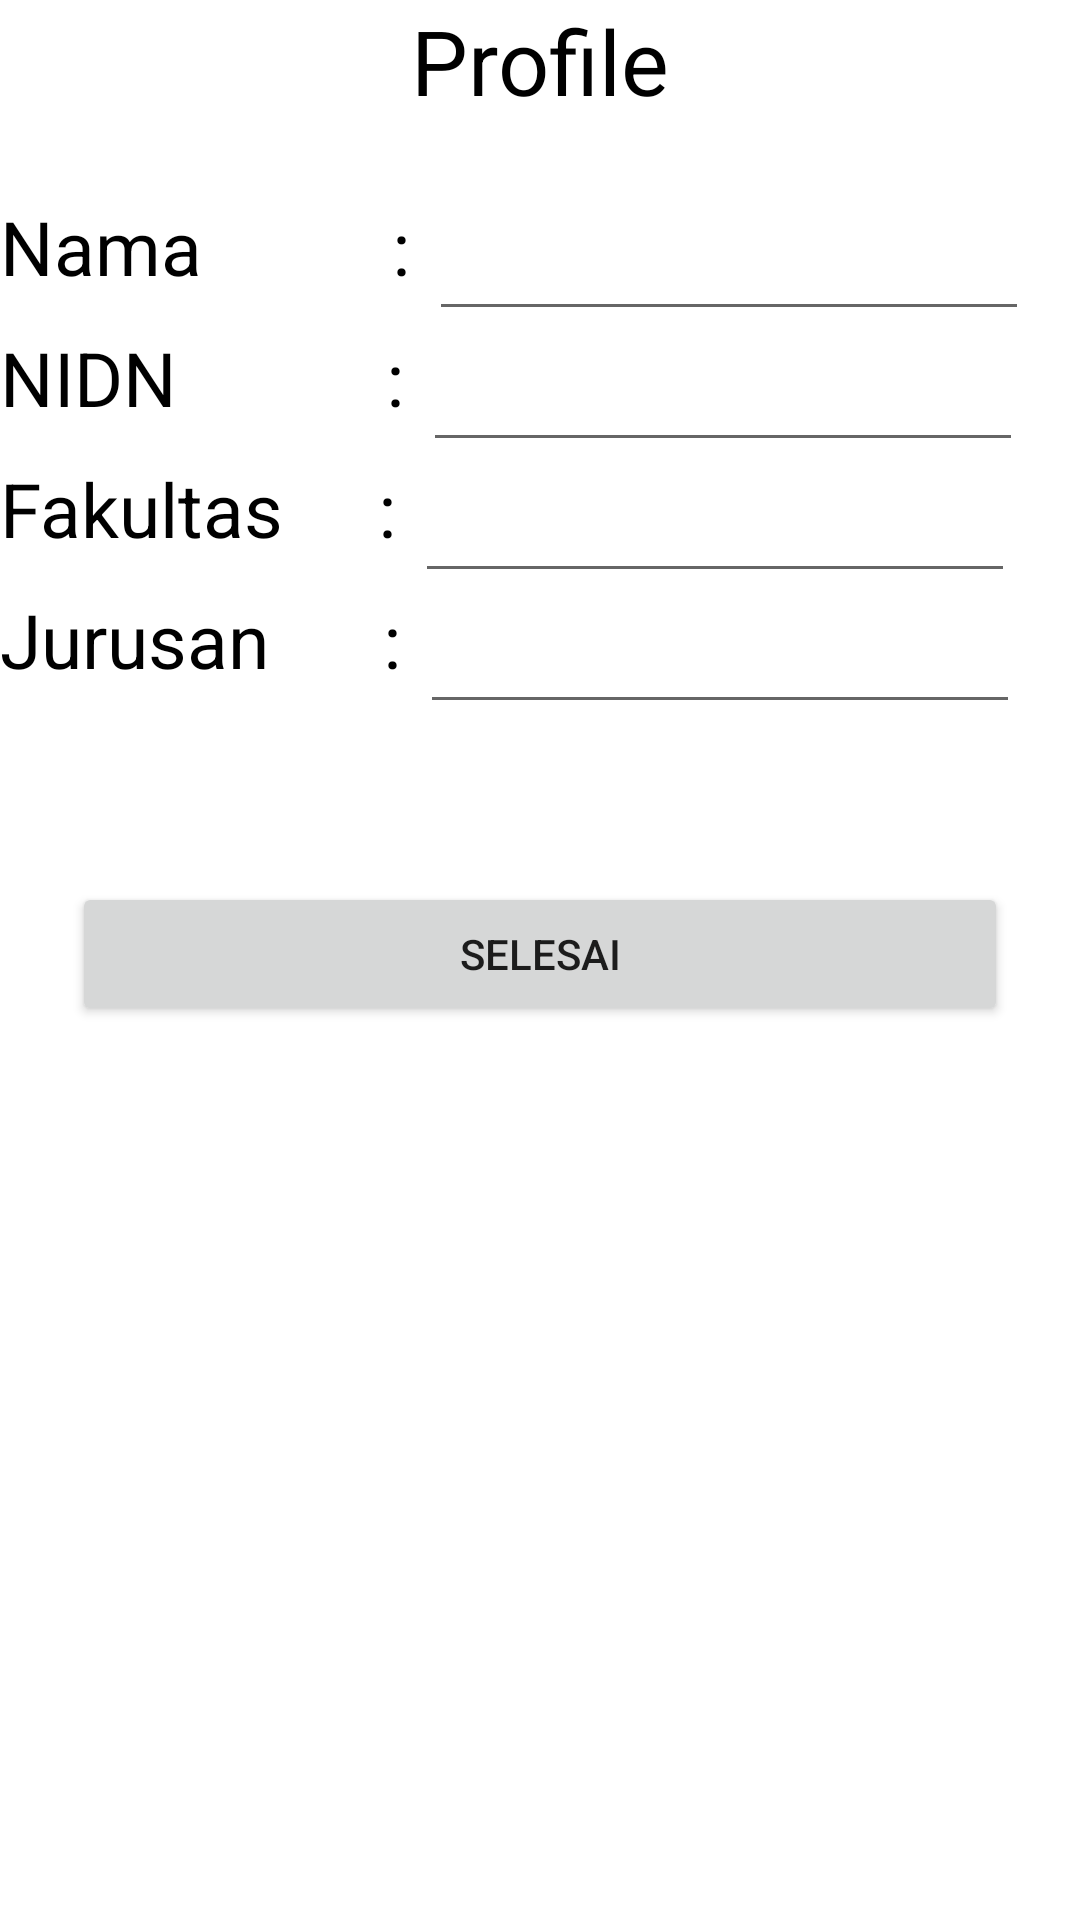

Layout XML and referenced resources for this Android screen:
<!-- AndroidManifest.xml: application theme Theme.Inventaris_UDN -->
<!-- res/layout/activity_profile_dosen.xml -->
<?xml version="1.0" encoding="utf-8"?>
<androidx.constraintlayout.widget.ConstraintLayout xmlns:android="http://schemas.android.com/apk/res/android"
    xmlns:app="http://schemas.android.com/apk/res-auto"
    xmlns:tools="http://schemas.android.com/tools"
    android:layout_width="match_parent"
    android:layout_height="match_parent"
    tools:context=".ProfileDosen">

    <TextView
        android:layout_width="wrap_content"
        android:layout_height="wrap_content"
        android:text="Profile"
        android:textColor="@color/black"
        android:textSize="30dp"
        app:layout_constraintStart_toStartOf="parent"
        app:layout_constraintEnd_toEndOf="parent"
        app:layout_constraintTop_toTopOf="parent"
        android:id="@+id/propel1" />

    <TextView
        android:id="@+id/nama1"
        android:layout_width="wrap_content"
        android:layout_height="wrap_content"
        android:layout_marginTop="25dp"
        android:textColor="@color/black"
        android:textSize="25dp"
        android:text="Nama          : "
        app:layout_constraintTop_toBottomOf="@+id/propel1"/>

    <TextView
        android:id="@+id/NIDN1"
        android:layout_width="wrap_content"
        android:layout_height="wrap_content"
        android:textColor="@color/black"
        android:layout_marginTop="10dp"
        android:textSize="25dp"
        app:layout_constraintTop_toBottomOf="@+id/nama1"
        android:text="NIDN           : "/>

    <TextView
        android:id="@+id/Fak1"
        android:layout_width="wrap_content"
        android:layout_height="wrap_content"
        android:textColor="@color/black"
        android:layout_marginTop="10dp"
        android:textSize="25dp"
        app:layout_constraintTop_toBottomOf="@+id/NIDN1"
        android:text="Fakultas     : " />
    <TextView
        android:id="@+id/Jur1"
        android:layout_width="wrap_content"
        android:layout_height="wrap_content"
        android:textSize="25dp"
        android:layout_marginTop="10dp"
        android:textColor="@color/black"
        app:layout_constraintTop_toBottomOf="@+id/Fak1"
        android:text="Jurusan      : " />

    <EditText
        android:id="@+id/editnama1"
        android:layout_width="200dp"
        android:layout_height="45dp"
        android:textSize="25dp"
        app:layout_constraintStart_toEndOf="@+id/nama1"
        app:layout_constraintTop_toTopOf="@+id/nama1" />

    <EditText
        android:id="@+id/editnidn1"
        android:layout_width="200dp"
        android:layout_height="45dp"
        android:textSize="25dp"
        app:layout_constraintStart_toEndOf="@+id/NIDN1"
        app:layout_constraintTop_toTopOf="@+id/NIDN1" />

    <EditText
        android:id="@+id/editfakultas1"
        android:layout_width="200dp"
        android:layout_height="45dp"
        android:textSize="25dp"
        app:layout_constraintStart_toEndOf="@+id/Fak1"
        app:layout_constraintTop_toTopOf="@+id/Fak1" />

    <EditText
        android:id="@+id/editjurusan1"
        android:layout_width="200dp"
        android:layout_height="45dp"
        android:textSize="25dp"
        app:layout_constraintStart_toEndOf="@+id/Jur1"
        app:layout_constraintTop_toTopOf="@+id/Jur1" />

    <Button
        android:layout_width="match_parent"
        android:layout_height="wrap_content"
        android:layout_marginStart="24dp"
        android:layout_marginEnd="24dp"
        android:text="Selesai"
        app:layout_constraintEnd_toEndOf="parent"
        app:layout_constraintStart_toStartOf="parent"
        app:layout_constraintTop_toBottomOf="@+id/Jur1"
        android:layout_marginTop="64dp"
        android:onClick="done1"/>

</androidx.constraintlayout.widget.ConstraintLayout>
<!-- resources referenced by this layout -->
<resources>
  <style name="Theme.Inventaris_UDN" parent="Theme.MaterialComponents.DayNight.DarkActionBar">
          
          <item name="colorPrimary">@color/purple_500</item>
          <item name="colorPrimaryVariant">@color/purple_700</item>
          <item name="colorOnPrimary">@color/white</item>
          
          <item name="colorSecondary">@color/teal_200</item>
          <item name="colorSecondaryVariant">@color/teal_700</item>
          <item name="colorOnSecondary">@color/black</item>
          
          <item name="android:statusBarColor" tools:targetApi="l">?attr/colorPrimaryVariant</item>
          
      </style>
  <!-- not gathered from this repository: default colours our renderer supplied (Android Studio template values) -->
  <color name="purple_500">#FF6200EE</color>
  <color name="purple_700">#FF3700B3</color>
  <color name="teal_200">#FF03DAC5</color>
  <color name="teal_700">#FF018786</color>
  <color name="black">#FF000000</color>
  <color name="white">#FFFFFFFF</color>
</resources>
